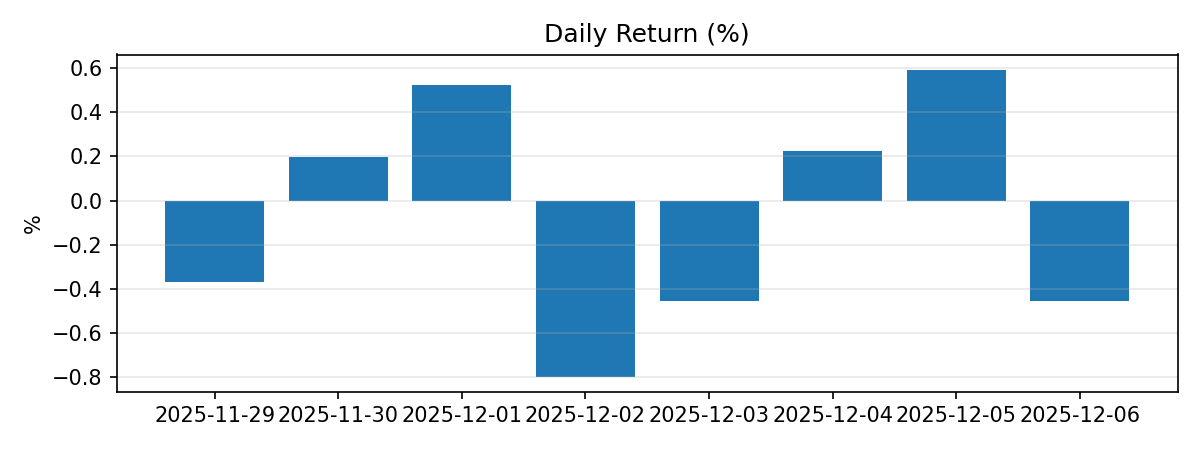

The data file committed next to this chart (first rows):
date, first, last, ret
2025-11-29, 1000000, 996306, -0.003694
2025-11-30, 999672, 1001668, 0.001996
2025-12-01, 999558, 1004804, 0.005249
2025-12-02, 1004804, 996782, -0.007984
2025-12-03, 999053, 994514, -0.004543
2025-12-04, 994514, 996761, 0.002259
2025-12-05, 996761, 1002669, 0.005927
2025-12-06, 1002125, 997554, -0.004561
